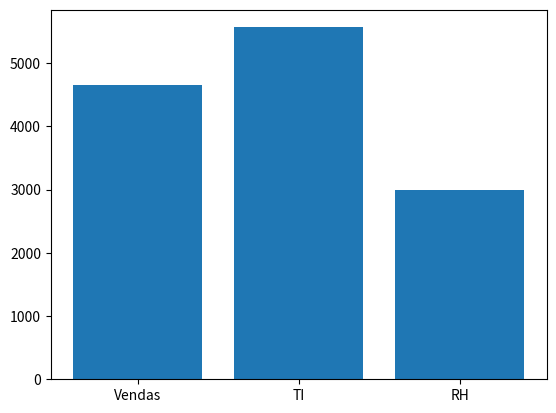

Write the Python code that produced this figure.
#. O Básico com Matplotlib

import pandas as pd
import matplotlib.pyplot as plt
import seaborn as sns

dados_resumo = {
    "setor": ["Vendas", "TI", "RH"],
    "salario_medio": [4650, 5566, 3000]
}

df_resumo = pd.DataFrame(dados_resumo)

#passamos a coluna do eixo x e a coluna do eixo y
plt.bar(df_resumo["setor"], df_resumo["salario_medio"])

# Renderizar o grafico
plt.show()
